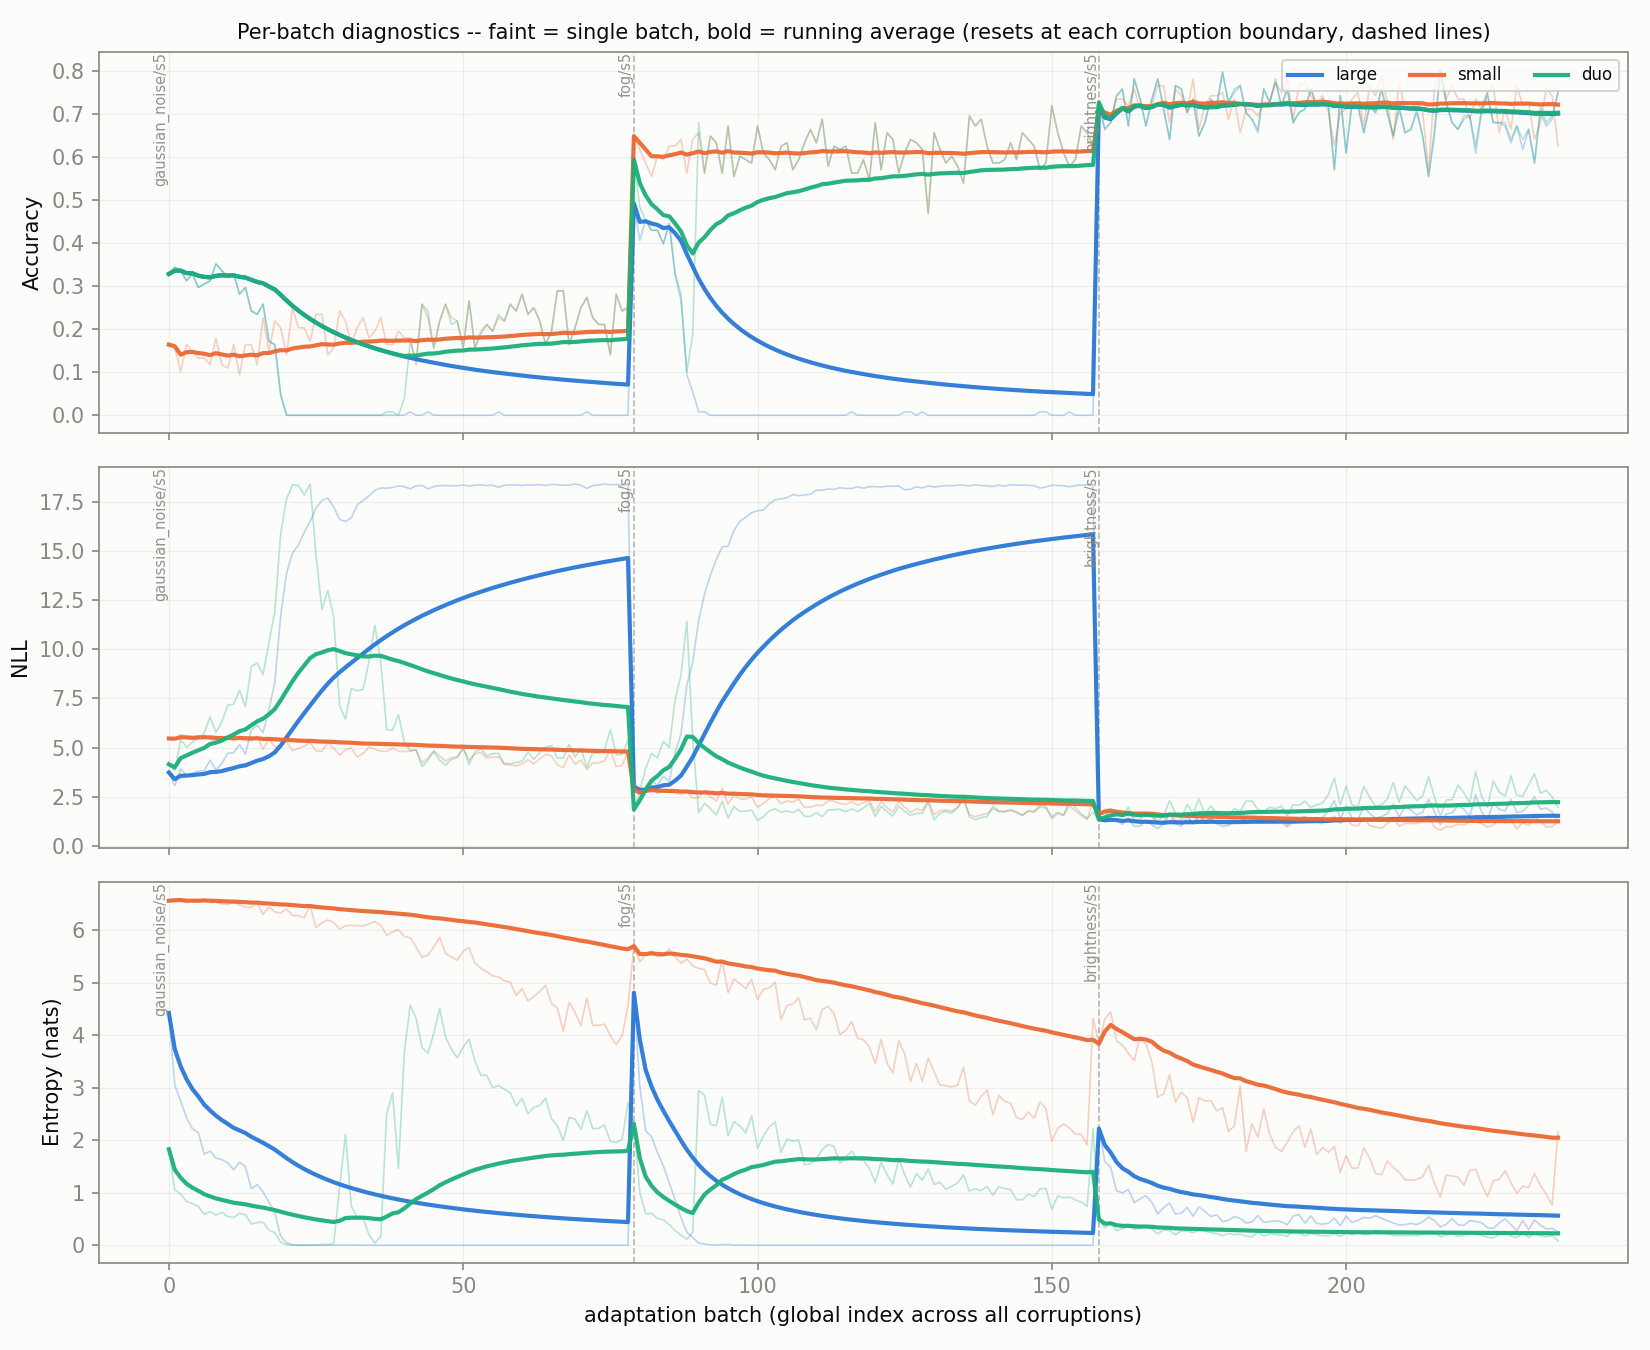

Source data for this figure (header and first rows):
global_idx, corruption, large_acc, large_nll, large_ent, large_acc_run, large_nll_run, large_ent_run, small_acc, small_nll, small_ent, small_acc_run, small_nll_run, small_ent_run, duo_acc, duo_nll, duo_ent, duo_acc_run, duo_nll_run, duo_ent_run, w_l
0, gaussian_noise/s5, 0.3281, 3.733, 4.422, 0.3281, 3.733, 4.422, 0.1641, 5.464, 6.558, 0.1641, 5.464, 6.558, 0.3281, 4.151, 1.827, 0.3281, 4.151, 1.827, 0.9861
1, gaussian_noise/s5, 0.3438, 3.053, 3.047, 0.3359, 3.393, 3.734, 0.1562, 5.437, 6.575, 0.1602, 5.451, 6.567, 0.3438, 3.834, 1.053, 0.3359, 3.992, 1.44, 0.9997
2, gaussian_noise/s5, 0.3359, 3.921, 2.749, 0.3359, 3.569, 3.406, 0.1016, 5.672, 6.58, 0.1406, 5.524, 6.571, 0.3359, 5.409, 0.9755, 0.3359, 4.465, 1.285, 1
3, gaussian_noise/s5, 0.3125, 3.596, 2.429, 0.3301, 3.576, 3.162, 0.1641, 5.502, 6.522, 0.1465, 5.519, 6.559, 0.3125, 5.022, 0.8318, 0.3301, 4.604, 1.172, 1
4, gaussian_noise/s5, 0.3281, 3.701, 2.217, 0.3297, 3.601, 2.973, 0.1484, 5.401, 6.564, 0.1469, 5.495, 6.56, 0.3281, 5.278, 0.7922, 0.3297, 4.739, 1.096, 1
5, gaussian_noise/s5, 0.2969, 3.804, 2.146, 0.3242, 3.635, 2.835, 0.1328, 5.618, 6.548, 0.1445, 5.516, 6.558, 0.2969, 5.491, 0.7388, 0.3242, 4.864, 1.036, 1
6, gaussian_noise/s5, 0.3047, 3.83, 1.736, 0.3214, 3.662, 2.678, 0.1328, 5.586, 6.594, 0.1429, 5.526, 6.563, 0.3047, 5.724, 0.5907, 0.3214, 4.987, 0.9726, 1
7, gaussian_noise/s5, 0.3125, 4.362, 1.792, 0.3203, 3.75, 2.567, 0.1172, 5.452, 6.521, 0.1396, 5.516, 6.558, 0.3125, 6.557, 0.6383, 0.3203, 5.183, 0.9309, 1
8, gaussian_noise/s5, 0.3516, 3.864, 1.659, 0.3238, 3.763, 2.466, 0.1797, 5.316, 6.532, 0.1441, 5.494, 6.555, 0.3516, 5.791, 0.5758, 0.3238, 5.251, 0.8914, 1
9, gaussian_noise/s5, 0.3359, 4.195, 1.632, 0.325, 3.806, 2.383, 0.1172, 5.354, 6.495, 0.1414, 5.48, 6.549, 0.3359, 6.296, 0.6236, 0.325, 5.355, 0.8646, 1
10, gaussian_noise/s5, 0.3203, 4.712, 1.566, 0.3246, 3.888, 2.308, 0.1094, 5.573, 6.485, 0.1385, 5.489, 6.543, 0.3203, 7.169, 0.5471, 0.3246, 5.52, 0.8358, 1
11, gaussian_noise/s5, 0.3281, 4.741, 1.436, 0.3249, 3.959, 2.236, 0.1641, 5.345, 6.528, 0.1406, 5.477, 6.542, 0.3281, 7.2, 0.5277, 0.3249, 5.66, 0.8101, 1
12, gaussian_noise/s5, 0.2812, 5.158, 1.58, 0.3215, 4.051, 2.185, 0.09375, 5.593, 6.474, 0.137, 5.486, 6.537, 0.2812, 7.914, 0.611, 0.3215, 5.834, 0.7948, 1
13, gaussian_noise/s5, 0.2969, 4.665, 1.499, 0.3198, 4.095, 2.136, 0.1641, 5.364, 6.437, 0.139, 5.477, 6.53, 0.2969, 7.066, 0.58, 0.3198, 5.922, 0.7794, 1
14, gaussian_noise/s5, 0.2422, 5.891, 1.076, 0.3146, 4.215, 2.066, 0.1641, 5.343, 6.43, 0.1406, 5.468, 6.523, 0.2422, 9.111, 0.405, 0.3146, 6.134, 0.7545, 1
15, gaussian_noise/s5, 0.2344, 6.133, 1.156, 0.3096, 4.335, 2.009, 0.1172, 5.569, 6.511, 0.1392, 5.474, 6.522, 0.2344, 9.298, 0.4329, 0.3096, 6.332, 0.7344, 1
16, gaussian_noise/s5, 0.2578, 5.77, 1.015, 0.3065, 4.419, 1.95, 0.2266, 4.906, 6.295, 0.1443, 5.441, 6.509, 0.2578, 8.716, 0.4379, 0.3065, 6.472, 0.7169, 1
17, gaussian_noise/s5, 0.1719, 6.951, 0.8214, 0.299, 4.56, 1.888, 0.1484, 5.462, 6.439, 0.1445, 5.442, 6.505, 0.1719, 10.35, 0.2894, 0.299, 6.688, 0.6932, 1
18, gaussian_noise/s5, 0.1641, 8.293, 0.6128, 0.2919, 4.756, 1.821, 0.2188, 5.031, 6.343, 0.1484, 5.42, 6.496, 0.1641, 11.9, 0.2397, 0.2919, 6.962, 0.6693, 0.9999
19, gaussian_noise/s5, 0.04688, 11.74, 0.1748, 0.2797, 5.105, 1.738, 0.2031, 5.094, 6.326, 0.1512, 5.404, 6.488, 0.04688, 15.91, 0.05694, 0.2797, 7.409, 0.6387, 0.9993
20, gaussian_noise/s5, 0.0, 13.87, 0.04563, 0.2664, 5.523, 1.658, 0.1406, 5.307, 6.402, 0.1507, 5.399, 6.484, 0.0, 17.64, 0.01343, 0.2664, 7.897, 0.6089, 0.9939
21, gaussian_noise/s5, 0.0, 14.9, 0.009327, 0.2543, 5.949, 1.583, 0.25, 4.842, 6.278, 0.1552, 5.374, 6.474, 0.0, 18.36, 0.002719, 0.2543, 8.372, 0.5814, 0.941
22, gaussian_noise/s5, 0.0, 15.29, 0.003583, 0.2432, 6.355, 1.514, 0.2031, 4.957, 6.273, 0.1573, 5.356, 6.466, 0.0, 18.33, 1.2287338904570788e-05, 0.2432, 8.805, 0.5561, 0.8395
23, gaussian_noise/s5, 0.0, 15.95, 0.002468, 0.2331, 6.755, 1.451, 0.2031, 5.08, 6.235, 0.1592, 5.344, 6.456, 0.0, 17.84, 0.0003887, 0.2331, 9.182, 0.5329, 0.7191
24, gaussian_noise/s5, 0.0, 16.5, 0.00138, 0.2238, 7.145, 1.393, 0.1719, 5.261, 6.472, 0.1597, 5.341, 6.457, 0.0, 18.4, 6.119457339082146e-06, 0.2238, 9.55, 0.5116, 0.8118
25, gaussian_noise/s5, 0.0, 17.19, 0.000816, 0.2151, 7.531, 1.34, 0.2344, 4.838, 6.044, 0.1626, 5.322, 6.441, 0.0, 14.78, 0.001964, 0.2151, 9.751, 0.492, 0.5689
26, gaussian_noise/s5, 0.0, 17.56, 0.0005535, 0.2072, 7.902, 1.29, 0.2344, 4.81, 6.139, 0.1652, 5.303, 6.43, 0.0, 12.02, 0.01811, 0.2072, 9.836, 0.4745, 0.4754
27, gaussian_noise/s5, 0.0, 17.69, 0.0005494, 0.1998, 8.252, 1.244, 0.1406, 5.25, 6.191, 0.1643, 5.301, 6.421, 0.0, 12.99, 0.01188, 0.1998, 9.948, 0.4579, 0.4899
28, gaussian_noise/s5, 0.0, 17.24, 0.001052, 0.1929, 8.562, 1.201, 0.1562, 4.969, 6.15, 0.1641, 5.29, 6.412, 0.0, 11.63, 0.03519, 0.1929, 10.01, 0.4434, 0.4675
29, gaussian_noise/s5, 0.0, 16.6, 0.003133, 0.1865, 8.829, 1.161, 0.2422, 4.618, 6.013, 0.1667, 5.267, 6.398, 0.0, 7.111, 1.105, 0.1865, 9.909, 0.4654, 0.3491
30, gaussian_noise/s5, 0.0, 16.49, 0.00426, 0.1804, 9.077, 1.124, 0.2188, 4.893, 6.082, 0.1683, 5.255, 6.388, 0.0, 6.466, 2.104, 0.1804, 9.798, 0.5183, 0.3139
31, gaussian_noise/s5, 0.0, 16.69, 0.003051, 0.1748, 9.315, 1.089, 0.1641, 4.978, 6.09, 0.1682, 5.246, 6.379, 0.0, 7.999, 0.7383, 0.1748, 9.742, 0.5251, 0.3669
32, gaussian_noise/s5, 0.0, 17.34, 0.001243, 0.1695, 9.558, 1.056, 0.2031, 4.521, 6.081, 0.1693, 5.224, 6.37, 0.0, 7.886, 0.5306, 0.1695, 9.686, 0.5253, 0.3645
33, gaussian_noise/s5, 0.0, 17.56, 0.0008304, 0.1645, 9.793, 1.025, 0.2266, 4.694, 6.079, 0.171, 5.209, 6.361, 0.0, 7.961, 0.5207, 0.1645, 9.635, 0.5252, 0.3566
34, gaussian_noise/s5, 0.0, 17.8, 0.000512, 0.1598, 10.02, 0.9955, 0.1797, 5.027, 6.118, 0.1712, 5.204, 6.354, 0.0, 9.377, 0.1972, 0.1598, 9.628, 0.5158, 0.384
35, gaussian_noise/s5, 0.0, 18.08, 0.0003377, 0.1554, 10.25, 0.9679, 0.1953, 4.91, 6.162, 0.1719, 5.195, 6.349, 0.0, 11.22, 0.039, 0.1554, 9.672, 0.5026, 0.4351
36, gaussian_noise/s5, 0.0, 18.2, 0.0002887, 0.1512, 10.46, 0.9417, 0.2266, 4.812, 6.089, 0.1734, 5.185, 6.342, 0.0, 9.384, 0.1693, 0.1512, 9.664, 0.4935, 0.3799
37, gaussian_noise/s5, 0.0, 18.18, 0.0002568, 0.1472, 10.66, 0.9169, 0.1641, 4.806, 5.902, 0.1731, 5.175, 6.33, 0.007812, 5.919, 2.499, 0.1474, 9.566, 0.5463, 0.2696
38, gaussian_noise/s5, 0.0, 18.22, 0.0002387, 0.1434, 10.86, 0.8934, 0.1641, 4.974, 5.964, 0.1729, 5.17, 6.321, 0.007812, 5.883, 2.899, 0.1438, 9.471, 0.6066, 0.2601
39, gaussian_noise/s5, 0.0, 18.3, 0.0002121, 0.1398, 11.04, 0.8711, 0.1953, 4.813, 6.008, 0.1734, 5.161, 6.313, 0.0, 6.677, 1.465, 0.1402, 9.401, 0.6281, 0.2967
40, gaussian_noise/s5, 0.0, 18.27, 0.0002101, 0.1364, 11.22, 0.8499, 0.1797, 4.795, 5.877, 0.1736, 5.152, 6.303, 0.03906, 5.28, 3.669, 0.1378, 9.301, 0.7023, 0.2334
41, gaussian_noise/s5, 0.007812, 18.15, 0.0002057, 0.1334, 11.39, 0.8296, 0.1797, 4.829, 5.853, 0.1737, 5.144, 6.292, 0.1719, 4.847, 4.571, 0.1386, 9.195, 0.7944, 0.187
42, gaussian_noise/s5, 0.0, 18.31, 0.0001905, 0.1303, 11.55, 0.8103, 0.1172, 4.888, 5.674, 0.1724, 5.138, 6.278, 0.125, 4.871, 4.321, 0.1383, 9.094, 0.8764, 0.1288
43, gaussian_noise/s5, 0.0, 18.32, 0.0001867, 0.1273, 11.7, 0.7919, 0.2578, 4.226, 5.484, 0.1744, 5.118, 6.259, 0.2578, 4.037, 3.768, 0.141, 8.979, 0.9421, 0.07335
44, gaussian_noise/s5, 0.007812, 18.15, 0.0001895, 0.1247, 11.84, 0.7743, 0.2266, 4.464, 5.522, 0.1755, 5.103, 6.243, 0.2422, 4.355, 3.653, 0.1432, 8.876, 1.002, 0.06301
45, gaussian_noise/s5, 0.0, 18.27, 0.0001808, 0.1219, 11.98, 0.7575, 0.1562, 4.846, 5.679, 0.1751, 5.098, 6.231, 0.1562, 4.797, 4.031, 0.1435, 8.788, 1.068, 0.07242
46, gaussian_noise/s5, 0.0, 18.32, 0.0001798, 0.1193, 12.12, 0.7414, 0.2188, 4.572, 5.86, 0.176, 5.086, 6.223, 0.2188, 4.357, 4.505, 0.1451, 8.694, 1.141, 0.1099
47, gaussian_noise/s5, 0.0, 18.31, 0.0001721, 0.1169, 12.25, 0.726, 0.2578, 4.312, 5.553, 0.1777, 5.07, 6.209, 0.2578, 4.108, 3.964, 0.1475, 8.598, 1.2, 0.08345
48, gaussian_noise/s5, 0.0, 18.31, 0.0001672, 0.1145, 12.37, 0.7111, 0.2266, 4.487, 5.488, 0.1787, 5.058, 6.194, 0.2109, 4.402, 3.733, 0.1488, 8.512, 1.252, 0.06446
49, gaussian_noise/s5, 0.0, 18.31, 0.0001625, 0.1122, 12.49, 0.6969, 0.2188, 4.53, 5.424, 0.1795, 5.048, 6.179, 0.2188, 4.501, 3.566, 0.1502, 8.432, 1.298, 0.05163
50, gaussian_noise/s5, 0.0, 18.35, 0.0001686, 0.11, 12.6, 0.6833, 0.1562, 4.944, 5.596, 0.1791, 5.046, 6.167, 0.1562, 5.009, 3.773, 0.1503, 8.365, 1.347, 0.06076
51, gaussian_noise/s5, 0.0, 18.29, 0.0001625, 0.1079, 12.71, 0.6701, 0.2656, 4.363, 5.663, 0.1807, 5.033, 6.158, 0.2656, 4.144, 3.92, 0.1525, 8.284, 1.396, 0.06711
52, gaussian_noise/s5, 0.0, 18.34, 0.0001623, 0.1058, 12.82, 0.6575, 0.1562, 4.688, 5.371, 0.1803, 5.026, 6.143, 0.1562, 4.763, 3.507, 0.1526, 8.217, 1.436, 0.04517
53, gaussian_noise/s5, 0.0, 18.35, 0.0001552, 0.1039, 12.92, 0.6453, 0.1953, 4.759, 5.269, 0.1806, 5.021, 6.127, 0.1875, 4.955, 3.234, 0.1532, 8.157, 1.469, 0.03388
54, gaussian_noise/s5, 0.0, 18.32, 0.0001534, 0.102, 13.02, 0.6336, 0.2109, 4.482, 5.205, 0.1811, 5.011, 6.11, 0.2109, 4.571, 3.234, 0.1543, 8.092, 1.501, 0.02532
55, gaussian_noise/s5, 0.0, 18.34, 0.0001573, 0.1002, 13.12, 0.6223, 0.1953, 4.513, 5.13, 0.1814, 5.002, 6.092, 0.1953, 4.691, 3, 0.155, 8.031, 1.528, 0.02069
56, gaussian_noise/s5, 0.007812, 18.23, 0.0001505, 0.09855, 13.21, 0.6114, 0.2266, 4.529, 5.107, 0.1822, 4.994, 6.075, 0.2344, 4.714, 3.041, 0.1564, 7.973, 1.555, 0.01778
57, gaussian_noise/s5, 0.0, 18.33, 0.0001509, 0.09685, 13.29, 0.6008, 0.2188, 4.141, 5.032, 0.1828, 4.979, 6.057, 0.2188, 4.181, 2.969, 0.1575, 7.907, 1.579, 0.01701
58, gaussian_noise/s5, 0.0, 18.35, 0.0001457, 0.09521, 13.38, 0.5906, 0.2578, 4.125, 5.006, 0.1841, 4.965, 6.039, 0.2578, 4.176, 2.904, 0.1592, 7.844, 1.601, 0.01328
59, gaussian_noise/s5, 0.0, 18.36, 0.0001449, 0.09362, 13.46, 0.5808, 0.2422, 4.073, 4.75, 0.185, 4.95, 6.018, 0.2422, 4.243, 2.651, 0.1605, 7.784, 1.619, 0.008685
... 177 more rows
